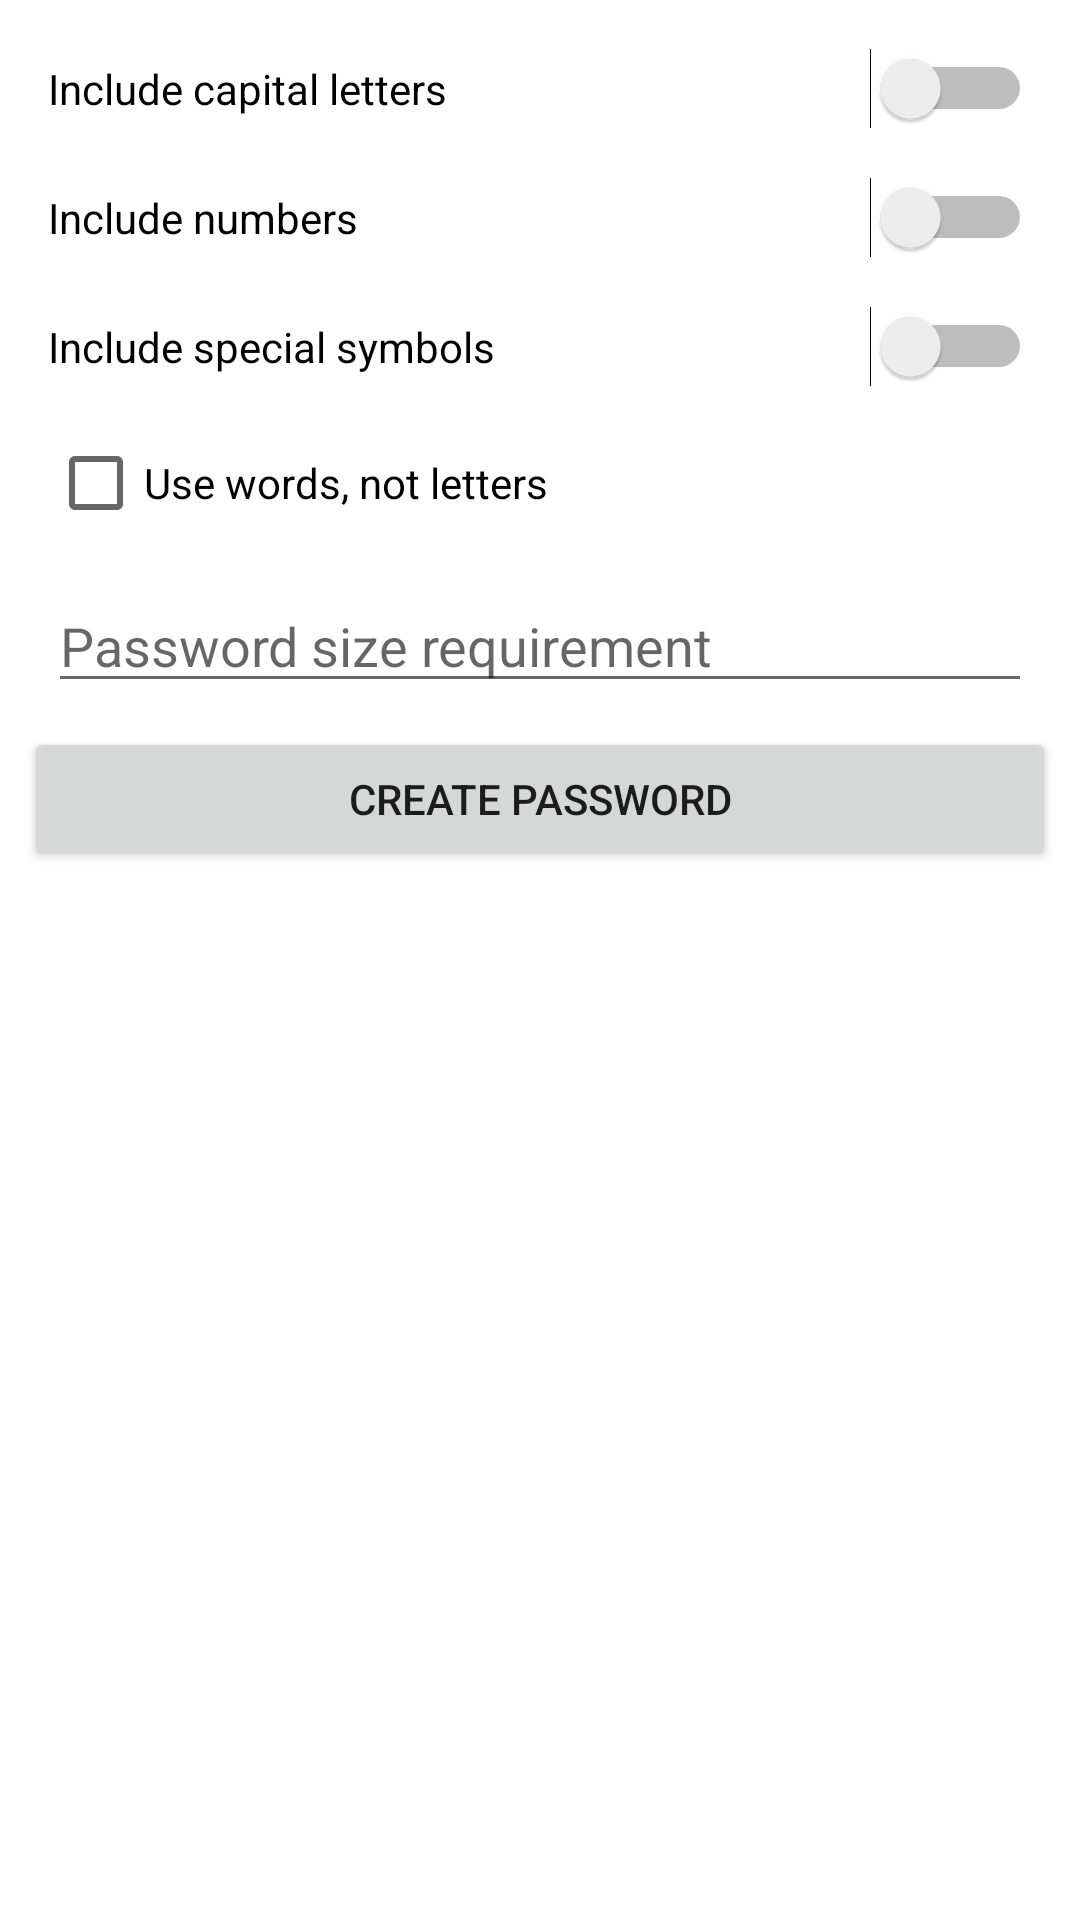

Here is an Android app screen rendered from its layout file. Give the layout XML and the strings, colors and styles it references.
<!-- AndroidManifest.xml: application theme AppTheme -->
<!-- res/layout/password_settings.xml -->
<?xml version="1.0" encoding="utf-8"?>
<LinearLayout xmlns:android="http://schemas.android.com/apk/res/android"
    xmlns:app="http://schemas.android.com/apk/res-auto"
    xmlns:tools="http://schemas.android.com/tools"
    android:id="@+id/newPasswordLayout"
    android:layout_width="match_parent"
    android:layout_height="match_parent"
    android:orientation="vertical">

    <LinearLayout
        android:layout_width="match_parent"
        android:layout_height="match_parent"
        android:layout_margin="8dp"
        android:orientation="vertical">

        <Switch
            android:id="@+id/capitalSwitch"
            android:layout_width="match_parent"
            android:layout_height="wrap_content"
            android:layout_margin="8dp"
            android:text="Include capital letters" />

        <Switch
            android:id="@+id/numberSwitch"
            android:layout_width="match_parent"
            android:layout_height="wrap_content"
            android:layout_margin="8dp"
            android:text="Include numbers" />

        <Switch
            android:id="@+id/specialSwitch"
            android:layout_width="match_parent"
            android:layout_height="wrap_content"
            android:layout_margin="8dp"
            android:text="Include special symbols" />

        <CheckBox
            android:id="@+id/wordsCheckBox"
            android:layout_width="match_parent"
            android:layout_height="wrap_content"
            android:layout_margin="8dp"
            android:text="Use words, not letters" />

        <EditText
            android:id="@+id/lengthEditText"
            android:layout_width="match_parent"
            android:layout_height="wrap_content"
            android:layout_margin="8dp"
            android:ems="10"
            android:hint="Password size requirement"
            android:inputType="number" />

        <Button
            android:id="@+id/passwordButton"
            android:layout_width="match_parent"
            android:layout_height="wrap_content"
            android:onClick="passwordClicked"
            android:text="Create Password" />
    </LinearLayout>

</LinearLayout>
<!-- resources referenced by this layout -->
<resources>
  <style name="AppTheme" parent="Theme.AppCompat.Light.DarkActionBar">
          
          <item name="colorPrimary">@color/colorPrimary</item>
          <item name="colorPrimaryDark">@color/colorPrimaryDark</item>
          <item name="colorAccent">@color/colorAccent</item>
          <item name="android:colorBackground">@android:color/background_light</item>
  
      </style>
  <color name="colorPrimary">#9e9e9e</color>
  <color name="colorPrimaryDark">#616161</color>
  <color name="colorAccent">#607d8b</color>
</resources>
